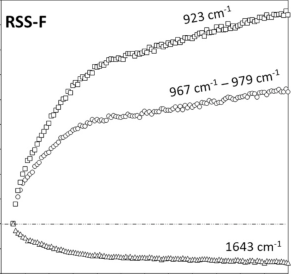

Source data for this figure (header and first rows):
x, y, pixel_x, pixel_y, gap_before
5, 0.014, 504, 1310, 0
10, 0.023, 516, 1288, 0
15, 0.032, 528, 1265, 0
20, 0.041, 541, 1243, 0
25, 0.049, 553, 1223, 0
30, 0.055, 565, 1208, 0
35, 0.059, 577, 1198, 0
40, 0.063, 589, 1188, 0
45, 0.065, 601, 1183, 0
50, 0.066, 613, 1181, 0
60, 0.069, 638, 1173, 0
70, 0.072, 662, 1166, 0
80, 0.075, 686, 1158, 0
90, 0.078, 710, 1151, 0
100, 0.08, 734, 1146, 0
110, 0.082, 759, 1141, 0
120, 0.085, 783, 1134, 0
